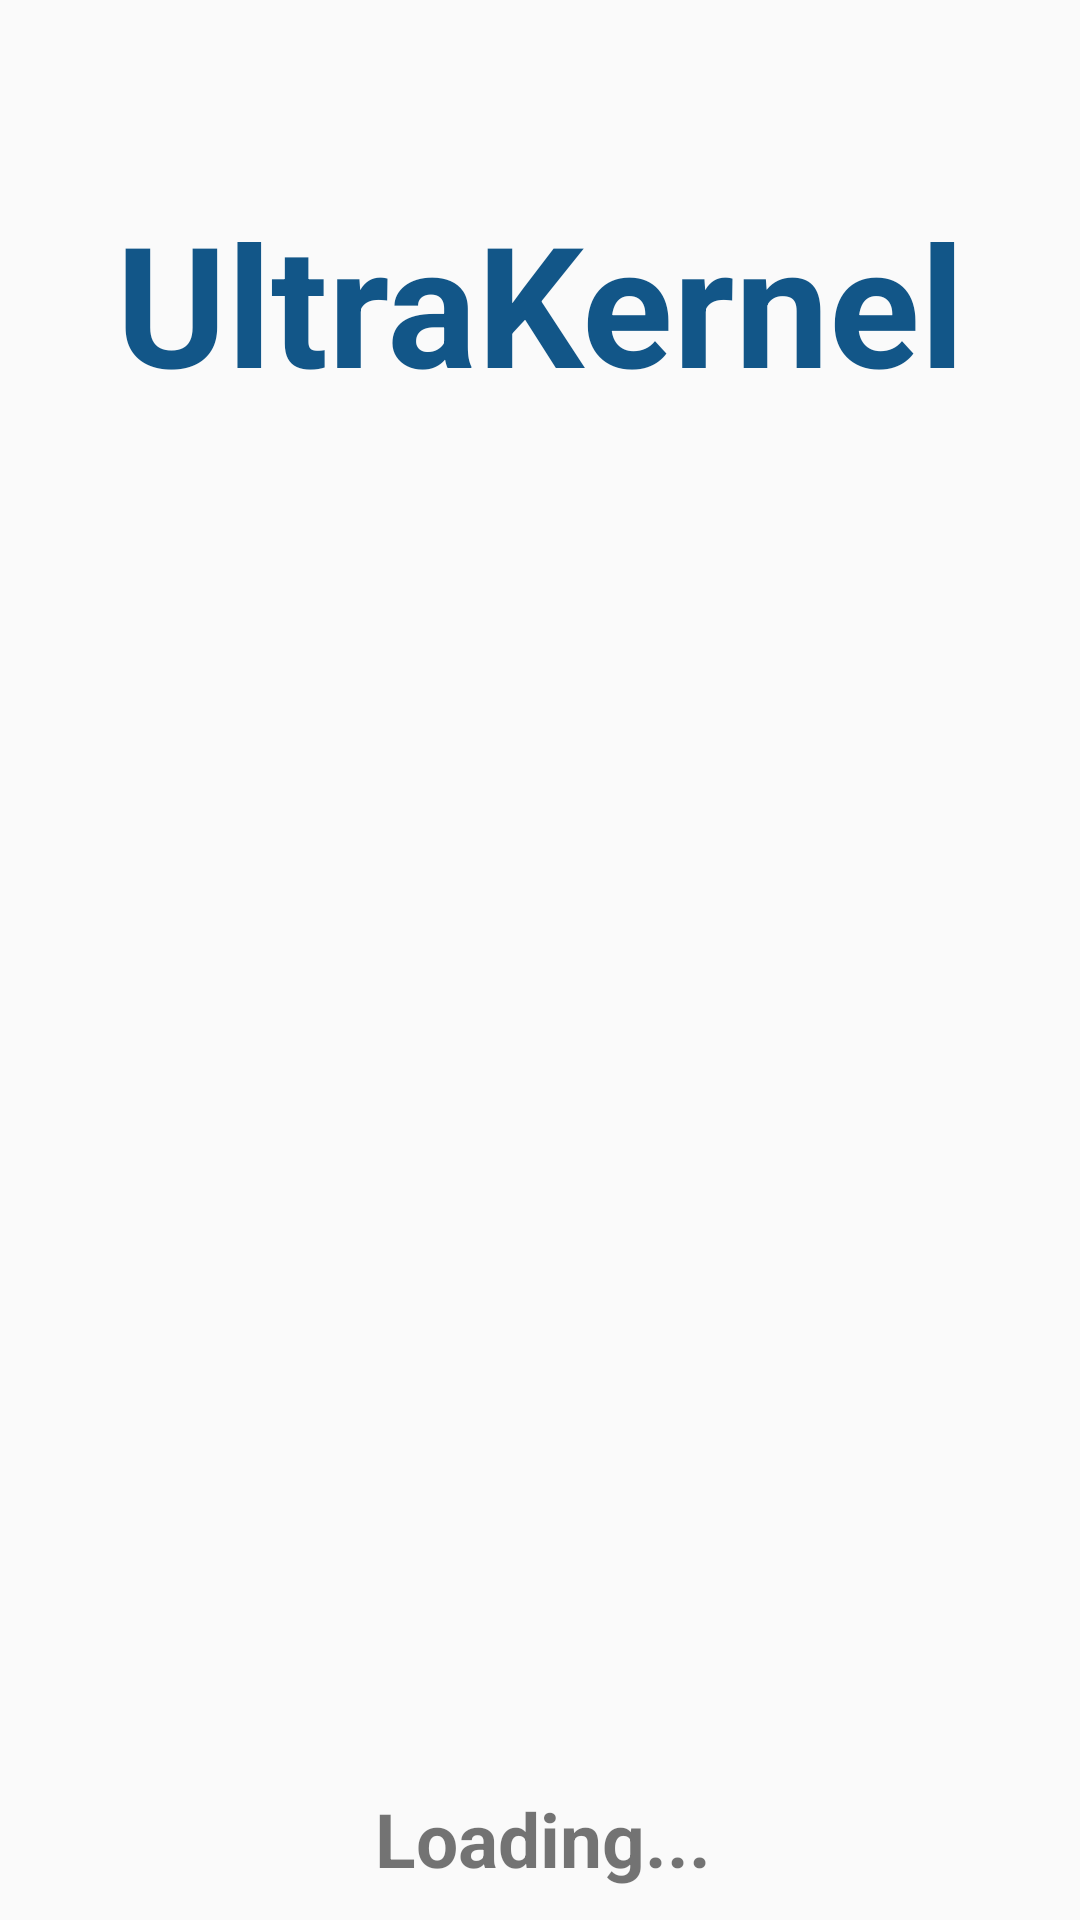

Reconstruct the res/layout file that produces this screen, plus the resources it refers to.
<!-- AndroidManifest.xml: application theme AppTheme -->
<!-- res/layout/activity_init.xml -->
<?xml version="1.0" encoding="utf-8"?>
<android.support.constraint.ConstraintLayout xmlns:android="http://schemas.android.com/apk/res/android"
    xmlns:app="http://schemas.android.com/apk/res-auto"
    xmlns:tools="http://schemas.android.com/tools"
    android:layout_width="match_parent"
    android:layout_height="match_parent"
    android:background="@color/header_bg"
    tools:context="com.ultradevs.ultrakernel.activities.InitActivity">

    <TextView
        android:id="@+id/textView2"
        android:layout_width="@dimen/init_logo_layout_width"
        android:layout_height="wrap_content"
        android:layout_marginBottom="@dimen/init_logo_layout_marginBottom"
        android:layout_marginEnd="@dimen/init_logo_layout_marginEnd"
        android:layout_marginStart="@dimen/init_logo_layout_marginStart"
        android:layout_marginTop="@dimen/init_logo_layout_marginTop"
        android:shadowColor="@color/mono"
        android:text="@string/app_name"
        android:textAlignment="center"
        android:textAppearance="@android:style/TextAppearance.Material.Display3"
        android:textColor="@color/colorPrimary"
        android:textStyle="bold"
        app:layout_constraintBottom_toBottomOf="parent"
        app:layout_constraintEnd_toEndOf="parent"
        app:layout_constraintHorizontal_bias="0.0"
        app:layout_constraintStart_toStartOf="parent"
        app:layout_constraintTop_toTopOf="parent"
        app:layout_constraintVertical_bias="0.101" />

    <ListView
        android:id="@+id/initlist"
        android:layout_width="@dimen/init_list_width"
        android:layout_height="@dimen/init_list_height"
        android:layout_marginBottom="@dimen/init_list_marginBottom"
        android:layout_marginEnd="@dimen/init_list_marginEnd"
        android:layout_marginStart="@dimen/init_list_marginStart"
        app:layout_constraintBottom_toBottomOf="parent"
        app:layout_constraintEnd_toEndOf="parent"
        app:layout_constraintHorizontal_bias="0.533"
        app:layout_constraintStart_toStartOf="parent" />

    <TextView
        android:id="@+id/loading"
        android:layout_width="@dimen/init_loading_width"
        android:layout_height="@dimen/init_loading_height"
        android:layout_marginEnd="@dimen/init_loading_marginEnd"
        android:layout_marginStart="@dimen/init_loading_marginStart"
        android:layout_marginTop="@dimen/init_loading_marginTop"
        android:gravity="center"
        android:text="Loading..."
        android:textAlignment="center"
        android:textSize="25sp"
        android:textStyle="bold"
        app:layout_constraintBottom_toBottomOf="parent"
        app:layout_constraintEnd_toEndOf="parent"
        app:layout_constraintHorizontal_bias="0.491"
        app:layout_constraintStart_toStartOf="parent"
        app:layout_constraintTop_toTopOf="parent"
        app:layout_constraintVertical_bias="1.0" />

</android.support.constraint.ConstraintLayout>
<!-- resources referenced by this layout -->
<resources>
  <color name="colorPrimary">#125688</color>
  <dimen name="init_list_height">315dp</dimen>
  <dimen name="init_list_marginBottom">72dp</dimen>
  <dimen name="init_list_marginEnd">8dp</dimen>
  <dimen name="init_list_marginStart">@dimen/init_list_marginEnd</dimen>
  <dimen name="init_list_width">353dp</dimen>
  <dimen name="init_loading_height">54dp</dimen>
  <dimen name="init_loading_marginEnd">8dp</dimen>
  <dimen name="init_loading_marginStart">@dimen/init_loading_marginEnd</dimen>
  <dimen name="init_loading_marginTop">@dimen/init_loading_marginEnd</dimen>
  <dimen name="init_loading_width">425dp</dimen>
  <dimen name="init_logo_layout_marginBottom">8dp</dimen>
  <dimen name="init_logo_layout_marginEnd">@dimen/init_logo_layout_marginBottom</dimen>
  <dimen name="init_logo_layout_marginStart">@dimen/init_logo_layout_marginBottom</dimen>
  <dimen name="init_logo_layout_marginTop">@dimen/init_logo_layout_marginBottom</dimen>
  <dimen name="init_logo_layout_width">0dp</dimen>
  <string name="app_name">UltraKernel</string>
  <style name="AppTheme" parent="Theme.AppCompat.Light.NoActionBar">
          
          <item name="colorPrimary">@color/colorPrimary</item>
          <item name="colorPrimaryDark">@color/colorPrimaryDark</item>
          <item name="colorAccent">@color/colorAccent</item>
          <item name="android:windowLightStatusBar">true</item>
          <item name="android:actionBarSize">70dp</item>
      </style>
  <color name="colorPrimaryDark">#125688</color>
  <color name="colorAccent">#324e61</color>
</resources>
